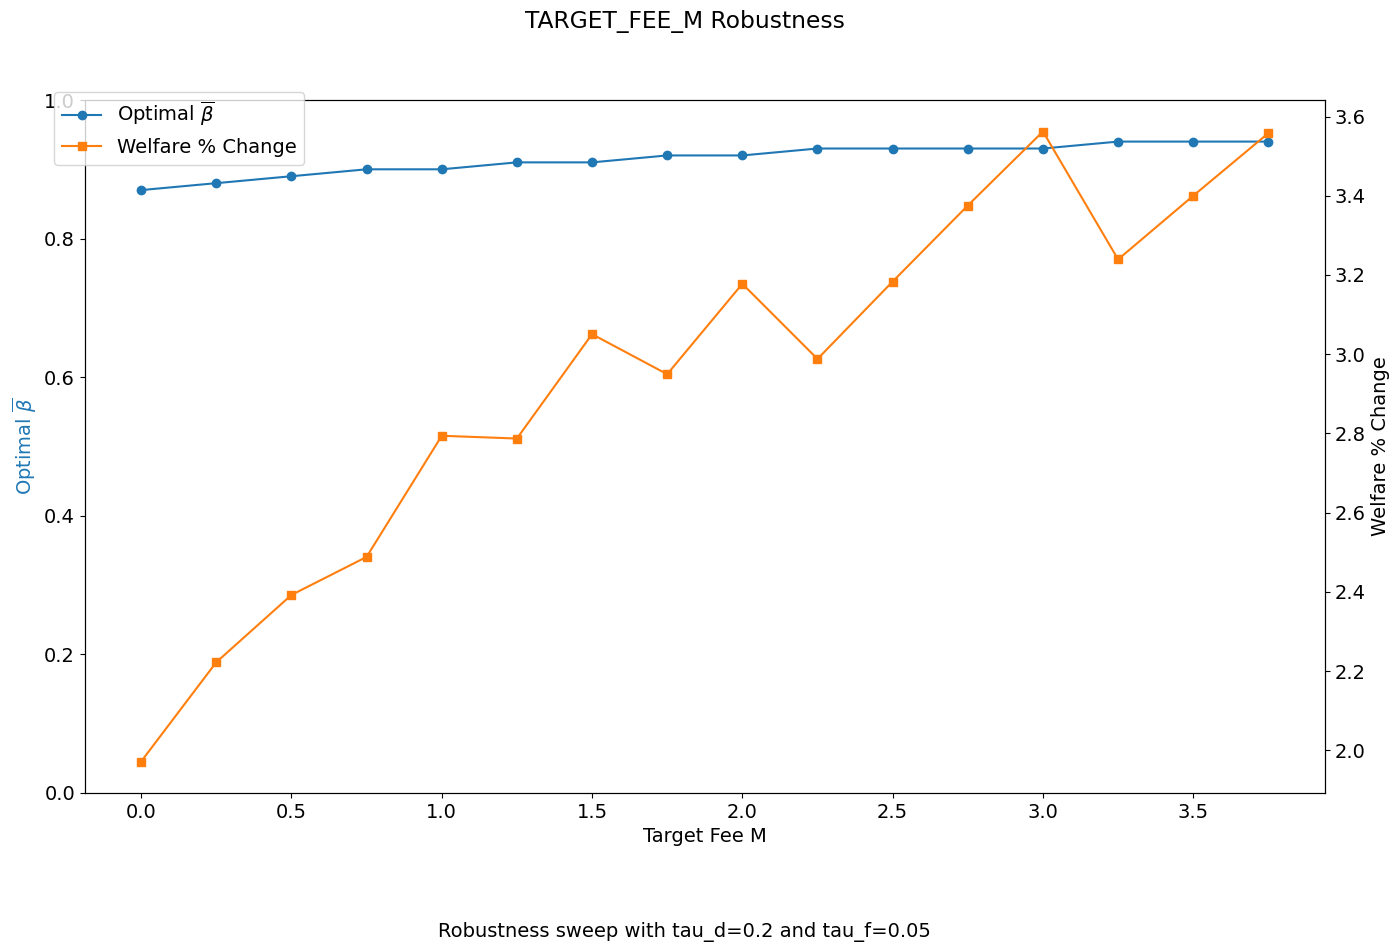

Data behind this chart, as committed beside it:
target_fee_M, bar_beta_opt, bar_star_opt, welfare_pct_change, innov_welfare_pct_change, imit_welfare_pct_change, non_invest_welfare_pct_change
0.0, 0.87, 0.87, 1.972, -14.37, 18.91, 247
0.25, 0.88, 0.88, 2.222, -13.12, 17.45, 228
0.5, 0.89, 0.89, 2.392, -11.9, 16, 209
0.75, 0.9, 0.9, 2.488, -10.7, 14.54, 190
1.0, 0.9, 0.9, 2.794, -10.59, 14.54, 190
1.25, 0.91, 0.91, 2.787, -9.428, 13.09, 171
1.5, 0.91, 0.91, 3.051, -9.331, 13.09, 171
1.75, 0.92, 0.92, 2.95, -8.208, 11.63, 152
2.0, 0.92, 0.92, 3.178, -8.124, 11.63, 152
2.25, 0.93, 0.93, 2.988, -7.032, 10.18, 133
2.5, 0.93, 0.93, 3.183, -6.96, 10.18, 133
2.75, 0.93, 0.93, 3.375, -6.89, 10.18, 133
3.0, 0.93, 0.93, 3.562, -6.821, 10.18, 133
3.25, 0.94, 0.94, 3.239, -5.779, 8.725, 114
3.5, 0.94, 0.94, 3.4, -5.72, 8.725, 114
3.75, 0.94, 0.94, 3.558, -5.662, 8.725, 114
